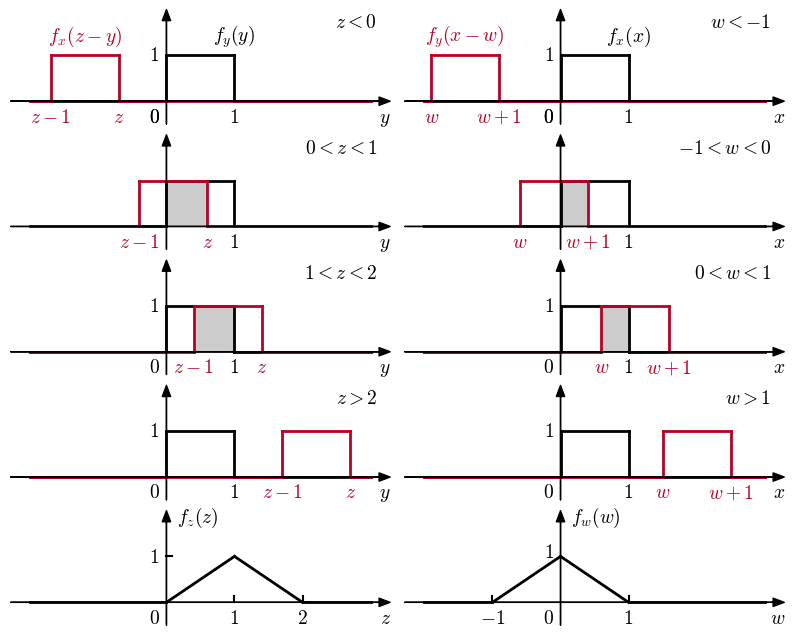

The matplotlib source for this figure:
import matplotlib.pyplot as plt
import numpy as np
from matplotlib import rc
from matplotlib.patches import Polygon
import matplotlib.colors as colors
from matplotlib import cm

__author__ = 'ernesto'

# if use latex or mathtext
rc('text', usetex=False)
rc('mathtext', fontset='cm')


# auxiliar function for plot ticks of equal length in x and y axis despite its scales.
# must be invoked after set the axes limits for example with xlim, ylim
def convert_display_to_data_coordinates(transData, length=10):
    # create a transform which will take from display to data coordinates
    inv = transData.inverted()
    # transform from display coordinates to data coordinates in x axis
    data_coords = inv.transform([(0, 0), (length, 0)])
    # get the length of the segment in data units
    x_coord_len = data_coords[1, 0] - data_coords[0, 0]
    # transform from display coordinates to data coordinates in y axis
    data_coords = inv.transform([(0, 0), (0, length)])
    # get the length of the segment in data units
    y_coord_len = data_coords[1, 1] - data_coords[0, 1]
    return x_coord_len, y_coord_len


def plot_pulse(x0, x1, h, lw, c):
    # horizontal lines
    plt.plot([x_min, x0], [0, 0], lw=lw, color=c)
    plt.plot([x0, x1], [h, h], lw=lw, color=c)
    plt.plot([x1, x_max], [0, 0], lw=lw, color=c)
    # vertical lines
    plt.plot([x0, x0], [0, h], lw=lw, color=c)
    plt.plot([x1, x1], [0, h], lw=lw, color=c)


# axis parameters
x_positive = 3

x_max = x_positive
x_min = -(x_positive - 1)
z_max = 2
z_min = -0.5

delta_ax = 0.3
x_ax_max = x_max + delta_ax
x_ax_min = x_min - delta_ax
z_ax_max = z_max
z_ax_min = z_min

h = 1
lw = 2

# colors
c1 = 'k'
cNorm = colors.Normalize(vmin=0, vmax=1)
scalarMap = cm.ScalarMappable(norm=cNorm, cmap=cm.coolwarm)
c2 = scalarMap.to_rgba(1)
c3 = '#cccccc'

# axis labels parameters
bl = -0.45  # x labels baseline
rm = -0.1  # y labels right margin
fontsize = 14

# length of the ticks for all subplot (5 pixels)
display_length = 6  # in pixels

fig = plt.figure(1, figsize=(10, 8), frameon=False)
# SUBPLOT 1
ax = plt.subplot2grid((10, 10), (0, 0), rowspan=2, colspan=5)
plt.axis([x_ax_min, x_ax_max, z_ax_min, z_ax_max])

# axis arrows
plt.annotate("", xytext=(x_ax_min, 0), xycoords='data', xy=(x_ax_max, 0), textcoords='data',
             arrowprops=dict(width=0, headwidth=6, headlength=8, facecolor='black', shrink=0.002))
plt.annotate("", xytext=(0, z_ax_min), xycoords='data', xy=(0, z_ax_max), textcoords='data',
             arrowprops=dict(width=0, headwidth=6, headlength=8, facecolor='black', shrink=0.002))

plot_pulse(0, 1, h, lw, c1)
z = -0.7
plot_pulse(z-1, z, h, lw, c2)

# axis label
ax.text(x_ax_max, bl, r'$y$', fontsize=fontsize, ha='right', va='baseline', color='k')
ax.text(rm, bl, r'$0$', fontsize=fontsize, ha='right', va='baseline', color='k')
# pulses labels
ax.text(z-1, bl, r'$z-1$', fontsize=fontsize, ha='center', va='baseline', color=c2)
ax.text(z, bl, r'$z$', fontsize=fontsize, ha='center', va='baseline', color=c2)
ax.text(1, bl, r'$1$', fontsize=fontsize, ha='center', va='baseline', color='k')
ax.text(rm, bl, r'$0$', fontsize=fontsize, ha='right', va='baseline', color='k')
ax.text(rm, 1, r'$1$', fontsize=fontsize, ha='right', va='center', color='k')
# densities labels
ax.text(z-1/2, 1.3, r'$f_x(z-y)$', fontsize=fontsize, ha='center', va='baseline', color=c2)
ax.text(1, 1.3, r'$f_y(y)$', fontsize=fontsize, ha='center', va='baseline', color=c1)
# variable inequaltity
ax.text(x_max+0.1, z_max-0.4, r'$z<0$', fontsize=fontsize, ha='right', va='baseline', color=c1)
plt.axis('off')


# SUBPLOT 2
ax = plt.subplot2grid((10, 10), (2, 0), rowspan=2, colspan=5)
plt.axis([x_ax_min, x_ax_max, z_ax_min, z_ax_max])

# axis arrows
plt.annotate("", xytext=(x_ax_min, 0), xycoords='data', xy=(x_ax_max, 0), textcoords='data',
             arrowprops=dict(width=0, headwidth=6, headlength=8, facecolor='black', shrink=0.002))
plt.annotate("", xytext=(0, z_ax_min), xycoords='data', xy=(0, z_ax_max), textcoords='data',
             arrowprops=dict(width=0, headwidth=6, headlength=8, facecolor='black', shrink=0.002))

plot_pulse(0, 1, h, lw, c1)
z = 0.6
plot_pulse(z-1, z, h, lw, c2)

# axis label
ax.text(x_ax_max, bl, r'$y$', fontsize=fontsize, ha='right', va='baseline', color='k')
# pulses labels
ax.text(z-1, bl, r'$z-1$', fontsize=fontsize, ha='center', va='baseline', color=c2)
ax.text(z, bl, r'$z$', fontsize=fontsize, ha='center', va='baseline', color=c2)
ax.text(1, bl, r'$1$', fontsize=fontsize, ha='center', va='baseline', color='k')
# variable inequaltity
ax.text(x_max+0.1, z_max-0.4, r'$0<z<1$', fontsize=fontsize, ha='right', va='baseline', color=c1)
# filled rectangle
vertices = np.array([[0, 0], [z, 0], [z, 1], [0, 1]])
ax.add_patch(Polygon(vertices, facecolor=c3, edgecolor='none'))
plt.axis('off')

# SUBPLOT 3
ax = plt.subplot2grid((10, 10), (4, 0), rowspan=2, colspan=5)
plt.axis([x_ax_min, x_ax_max, z_ax_min, z_ax_max])

# axis arrows
plt.annotate("", xytext=(x_ax_min, 0), xycoords='data', xy=(x_ax_max, 0), textcoords='data',
             arrowprops=dict(width=0, headwidth=6, headlength=8, facecolor='black', shrink=0.002))
plt.annotate("", xytext=(0, z_ax_min), xycoords='data', xy=(0, z_ax_max), textcoords='data',
             arrowprops=dict(width=0, headwidth=6, headlength=8, facecolor='black', shrink=0.002))

plot_pulse(0, 1, h, lw, c1)
z = 1.4
plot_pulse(z-1, z, h, lw, c2)

# axis label
ax.text(x_ax_max, bl, r'$y$', fontsize=fontsize, ha='right', va='baseline', color='k')
ax.text(rm, bl, r'$0$', fontsize=fontsize, ha='right', va='baseline', color='k')
# pulses labels
ax.text(z-1, bl, r'$z-1$', fontsize=fontsize, ha='center', va='baseline', color=c2)
ax.text(z, bl, r'$z$', fontsize=fontsize, ha='center', va='baseline', color=c2)
ax.text(1, bl, r'$1$', fontsize=fontsize, ha='center', va='baseline', color='k')
ax.text(rm, 1, r'$1$', fontsize=fontsize, ha='right', va='center', color='k')
# variable inequaltity
ax.text(x_max+0.1, z_max-0.4, r'$1<z<2$', fontsize=fontsize, ha='right', va='baseline', color=c1)
# filled rectangle
vertices = np.array([[z-1, 0], [1, 0], [1, 1], [z-1, 1]])
ax.add_patch(Polygon(vertices, facecolor=c3, edgecolor='none'))
plt.axis('off')

# SUBPLOT 4
ax = plt.subplot2grid((10, 10), (6, 0), rowspan=2, colspan=5)
plt.axis([x_ax_min, x_ax_max, z_ax_min, z_ax_max])

# axis arrows
plt.annotate("", xytext=(x_ax_min, 0), xycoords='data', xy=(x_ax_max, 0), textcoords='data',
             arrowprops=dict(width=0, headwidth=6, headlength=8, facecolor='black', shrink=0.002))
plt.annotate("", xytext=(0, z_ax_min), xycoords='data', xy=(0, z_ax_max), textcoords='data',
             arrowprops=dict(width=0, headwidth=6, headlength=8, facecolor='black', shrink=0.002))

plot_pulse(0, 1, h, lw, c1)
z = 2.7
plot_pulse(z-1, z, h, lw, c2)

# axis label
ax.text(x_ax_max, bl, r'$y$', fontsize=fontsize, ha='right', va='baseline', color='k')
ax.text(rm, bl, r'$0$', fontsize=fontsize, ha='right', va='baseline', color='k')
# pulses labels
ax.text(z-1, bl, r'$z-1$', fontsize=fontsize, ha='center', va='baseline', color=c2)
ax.text(z, bl, r'$z$', fontsize=fontsize, ha='center', va='baseline', color=c2)
ax.text(1, bl, r'$1$', fontsize=fontsize, ha='center', va='baseline', color='k')
ax.text(rm, 1, r'$1$', fontsize=fontsize, ha='right', va='center', color='k')
# variable inequaltity
ax.text(x_max+0.1, z_max-0.4, r'$z>2$', fontsize=fontsize, ha='right', va='baseline', color=c1)
plt.axis('off')

# SUBPLOT 5
ax = plt.subplot2grid((10, 10), (8, 0), rowspan=2, colspan=5)
plt.axis([x_ax_min, x_ax_max, z_ax_min, z_ax_max])
# horizontal and vertical ticks length
xtl, ytl = convert_display_to_data_coordinates(ax.transData, length=display_length)

# axis arrows
plt.annotate("", xytext=(x_ax_min, 0), xycoords='data', xy=(x_ax_max, 0), textcoords='data',
             arrowprops=dict(width=0, headwidth=6, headlength=8, facecolor='black', shrink=0.002))
plt.annotate("", xytext=(0, z_ax_min), xycoords='data', xy=(0, z_ax_max), textcoords='data',
             arrowprops=dict(width=0, headwidth=6, headlength=8, facecolor='black', shrink=0.002))

plt.plot([x_min, 0], [0, 0], 'k', lw=2)
plt.plot([0, 1], [0, 1], 'k', lw=2)
plt.plot([1, 2], [1, 0], 'k', lw=2)
plt.plot([2, x_max], [0, 0], 'k', lw=2)

# ticks
plt.plot([1, 1], [0, ytl], 'k')
plt.plot([2, 2], [0, ytl], 'k')
plt.plot([0, xtl], [1, 1], 'k')

# axis label
ax.text(x_ax_max, bl, r'$z$', fontsize=fontsize, ha='right', va='baseline', color='k')
ax.text(rm, bl, r'$0$', fontsize=fontsize, ha='right', va='baseline', color='k')
# pulses labels
ax.text(2, bl, r'$2$', fontsize=fontsize, ha='center', va='baseline', color='k')
ax.text(1, bl, r'$1$', fontsize=fontsize, ha='center', va='baseline', color='k')
ax.text(rm, 1, r'$1$', fontsize=fontsize, ha='right', va='center', color='k')
# variable inequaltity
ax.text(0.15, z_max-0.25, r'$f_z(z)$', fontsize=fontsize, ha='left', va='baseline', color=c1)
plt.axis('off')

###############################################
###############################################
###############################################

# SUBPLOT 6
ax = plt.subplot2grid((10, 10), (0, 5), rowspan=2, colspan=5)
plt.axis([x_ax_min, x_ax_max, z_ax_min, z_ax_max])

# axis arrows
plt.annotate("", xytext=(x_ax_min, 0), xycoords='data', xy=(x_ax_max, 0), textcoords='data',
             arrowprops=dict(width=0, headwidth=6, headlength=8, facecolor='black', shrink=0.002))
plt.annotate("", xytext=(0, z_ax_min), xycoords='data', xy=(0, z_ax_max), textcoords='data',
             arrowprops=dict(width=0, headwidth=6, headlength=8, facecolor='black', shrink=0.002))

plot_pulse(0, 1, h, lw, c1)
z = -0.9
plot_pulse(z-1, z, h, lw, c2)

# axis label
ax.text(x_ax_max, bl, r'$x$', fontsize=fontsize, ha='right', va='baseline', color='k')
ax.text(rm, bl, r'$0$', fontsize=fontsize, ha='right', va='baseline', color='k')
# pulses labels
ax.text(z-1, bl, r'$w$', fontsize=fontsize, ha='center', va='baseline', color=c2)
ax.text(z, bl, r'$w+1$', fontsize=fontsize, ha='center', va='baseline', color=c2)
ax.text(1, bl, r'$1$', fontsize=fontsize, ha='center', va='baseline', color='k')
ax.text(rm, bl, r'$0$', fontsize=fontsize, ha='right', va='baseline', color='k')
ax.text(rm, 1, r'$1$', fontsize=fontsize, ha='right', va='center', color='k')
# densities labels
ax.text(z-1/2, 1.3, r'$f_y(x-w)$', fontsize=fontsize, ha='center', va='baseline', color=c2)
ax.text(1, 1.3, r'$f_x(x)$', fontsize=fontsize, ha='center', va='baseline', color=c1)
# variable inequaltity
ax.text(x_max+0.1, z_max-0.4, r'$w<-1$', fontsize=fontsize, ha='right', va='baseline', color=c1)
plt.axis('off')


# SUBPLOT 7
ax = plt.subplot2grid((10, 10), (2, 5), rowspan=2, colspan=5)
plt.axis([x_ax_min, x_ax_max, z_ax_min, z_ax_max])

# axis arrows
plt.annotate("", xytext=(x_ax_min, 0), xycoords='data', xy=(x_ax_max, 0), textcoords='data',
             arrowprops=dict(width=0, headwidth=6, headlength=8, facecolor='black', shrink=0.002))
plt.annotate("", xytext=(0, z_ax_min), xycoords='data', xy=(0, z_ax_max), textcoords='data',
             arrowprops=dict(width=0, headwidth=6, headlength=8, facecolor='black', shrink=0.002))

plot_pulse(0, 1, h, lw, c1)
z = 0.4
plot_pulse(z-1, z, h, lw, c2)

# axis label
ax.text(x_ax_max, bl, r'$x$', fontsize=fontsize, ha='right', va='baseline', color='k')
# pulses labels
ax.text(z-1, bl, r'$w$', fontsize=fontsize, ha='center', va='baseline', color=c2)
ax.text(z, bl, r'$w+1$', fontsize=fontsize, ha='center', va='baseline', color=c2)
ax.text(1, bl, r'$1$', fontsize=fontsize, ha='center', va='baseline', color='k')
# variable inequaltity
ax.text(x_max+0.1, z_max-0.4, r'$-1<w<0$', fontsize=fontsize, ha='right', va='baseline', color=c1)
# filled rectangle
vertices = np.array([[0, 0], [z, 0], [z, 1], [0, 1]])
ax.add_patch(Polygon(vertices, facecolor=c3, edgecolor='none'))
plt.axis('off')

# SUBPLOT 8
ax = plt.subplot2grid((10, 10), (4, 5), rowspan=2, colspan=5)
plt.axis([x_ax_min, x_ax_max, z_ax_min, z_ax_max])

# axis arrows
plt.annotate("", xytext=(x_ax_min, 0), xycoords='data', xy=(x_ax_max, 0), textcoords='data',
             arrowprops=dict(width=0, headwidth=6, headlength=8, facecolor='black', shrink=0.002))
plt.annotate("", xytext=(0, z_ax_min), xycoords='data', xy=(0, z_ax_max), textcoords='data',
             arrowprops=dict(width=0, headwidth=6, headlength=8, facecolor='black', shrink=0.002))

plot_pulse(0, 1, h, lw, c1)
z = 1.6
plot_pulse(z-1, z, h, lw, c2)

# axis label
ax.text(x_ax_max, bl, r'$x$', fontsize=fontsize, ha='right', va='baseline', color='k')
ax.text(rm, bl, r'$0$', fontsize=fontsize, ha='right', va='baseline', color='k')
# pulses labels
ax.text(z-1, bl, r'$w$', fontsize=fontsize, ha='center', va='baseline', color=c2)
ax.text(z, bl, r'$w+1$', fontsize=fontsize, ha='center', va='baseline', color=c2)
ax.text(1, bl, r'$1$', fontsize=fontsize, ha='center', va='baseline', color='k')
ax.text(rm, 1, r'$1$', fontsize=fontsize, ha='right', va='center', color='k')
# variable inequaltity
ax.text(x_max+0.1, z_max-0.4, r'$0<w<1$', fontsize=fontsize, ha='right', va='baseline', color=c1)
# filled rectangle
vertices = np.array([[z-1, 0], [1, 0], [1, 1], [z-1, 1]])
ax.add_patch(Polygon(vertices, facecolor=c3, edgecolor='none'))
plt.axis('off')

# SUBPLOT 9
ax = plt.subplot2grid((10, 10), (6, 5), rowspan=2, colspan=5)
plt.axis([x_ax_min, x_ax_max, z_ax_min, z_ax_max])

# axis arrows
plt.annotate("", xytext=(x_ax_min, 0), xycoords='data', xy=(x_ax_max, 0), textcoords='data',
             arrowprops=dict(width=0, headwidth=6, headlength=8, facecolor='black', shrink=0.002))
plt.annotate("", xytext=(0, z_ax_min), xycoords='data', xy=(0, z_ax_max), textcoords='data',
             arrowprops=dict(width=0, headwidth=6, headlength=8, facecolor='black', shrink=0.002))

plot_pulse(0, 1, h, lw, c1)
z = 2.5
plot_pulse(z-1, z, h, lw, c2)

# axis label
ax.text(x_ax_max, bl, r'$x$', fontsize=fontsize, ha='right', va='baseline', color='k')
ax.text(rm, bl, r'$0$', fontsize=fontsize, ha='right', va='baseline', color='k')
# pulses labels
ax.text(z-1, bl, r'$w$', fontsize=fontsize, ha='center', va='baseline', color=c2)
ax.text(z, bl, r'$w+1$', fontsize=fontsize, ha='center', va='baseline', color=c2)
ax.text(1, bl, r'$1$', fontsize=fontsize, ha='center', va='baseline', color='k')
ax.text(rm, 1, r'$1$', fontsize=fontsize, ha='right', va='center', color='k')
# variable inequaltity
ax.text(x_max+0.1, z_max-0.4, r'$w>1$', fontsize=fontsize, ha='right', va='baseline', color=c1)
plt.axis('off')

# SUBPLOT 10
ax = plt.subplot2grid((10, 10), (8, 5), rowspan=2, colspan=5)
plt.axis([x_ax_min, x_ax_max, z_ax_min, z_ax_max])
# horizontal and vertical ticks length
xtl, ytl = convert_display_to_data_coordinates(ax.transData, length=display_length)

# axis arrows
plt.annotate("", xytext=(x_ax_min, 0), xycoords='data', xy=(x_ax_max, 0), textcoords='data',
             arrowprops=dict(width=0, headwidth=6, headlength=8, facecolor='black', shrink=0.002))
plt.annotate("", xytext=(0, z_ax_min), xycoords='data', xy=(0, z_ax_max), textcoords='data',
             arrowprops=dict(width=0, headwidth=6, headlength=8, facecolor='black', shrink=0.002))

plt.plot([x_min, -1], [0, 0], 'k', lw=2)
plt.plot([-1, 0], [0, 1], 'k', lw=2)
plt.plot([0, 1], [1, 0], 'k', lw=2)
plt.plot([1, x_max], [0, 0], 'k', lw=2)

# ticks
plt.plot([1, 1], [0, ytl], 'k')
plt.plot([-1, -1], [0, ytl], 'k')

# axis label
ax.text(x_ax_max, bl, r'$w$', fontsize=fontsize, ha='right', va='baseline', color='k')
ax.text(rm, bl, r'$0$', fontsize=fontsize, ha='right', va='baseline', color='k')
# pulses labels
ax.text(-1, bl, r'$-1$', fontsize=fontsize, ha='center', va='baseline', color='k')
ax.text(1, bl, r'$1$', fontsize=fontsize, ha='center', va='baseline', color='k')
ax.text(rm, 1.1, r'$1$', fontsize=fontsize, ha='right', va='center', color='k')
# variable inequaltity
ax.text(0.15, z_max-0.25, r'$f_w(w)$', fontsize=fontsize, ha='left', va='baseline', color=c1)
plt.axis('off')


plt.savefig('joint_distribution_sum_sub_marginals_convolutions.pdf', bbox_inches='tight')
plt.show()




